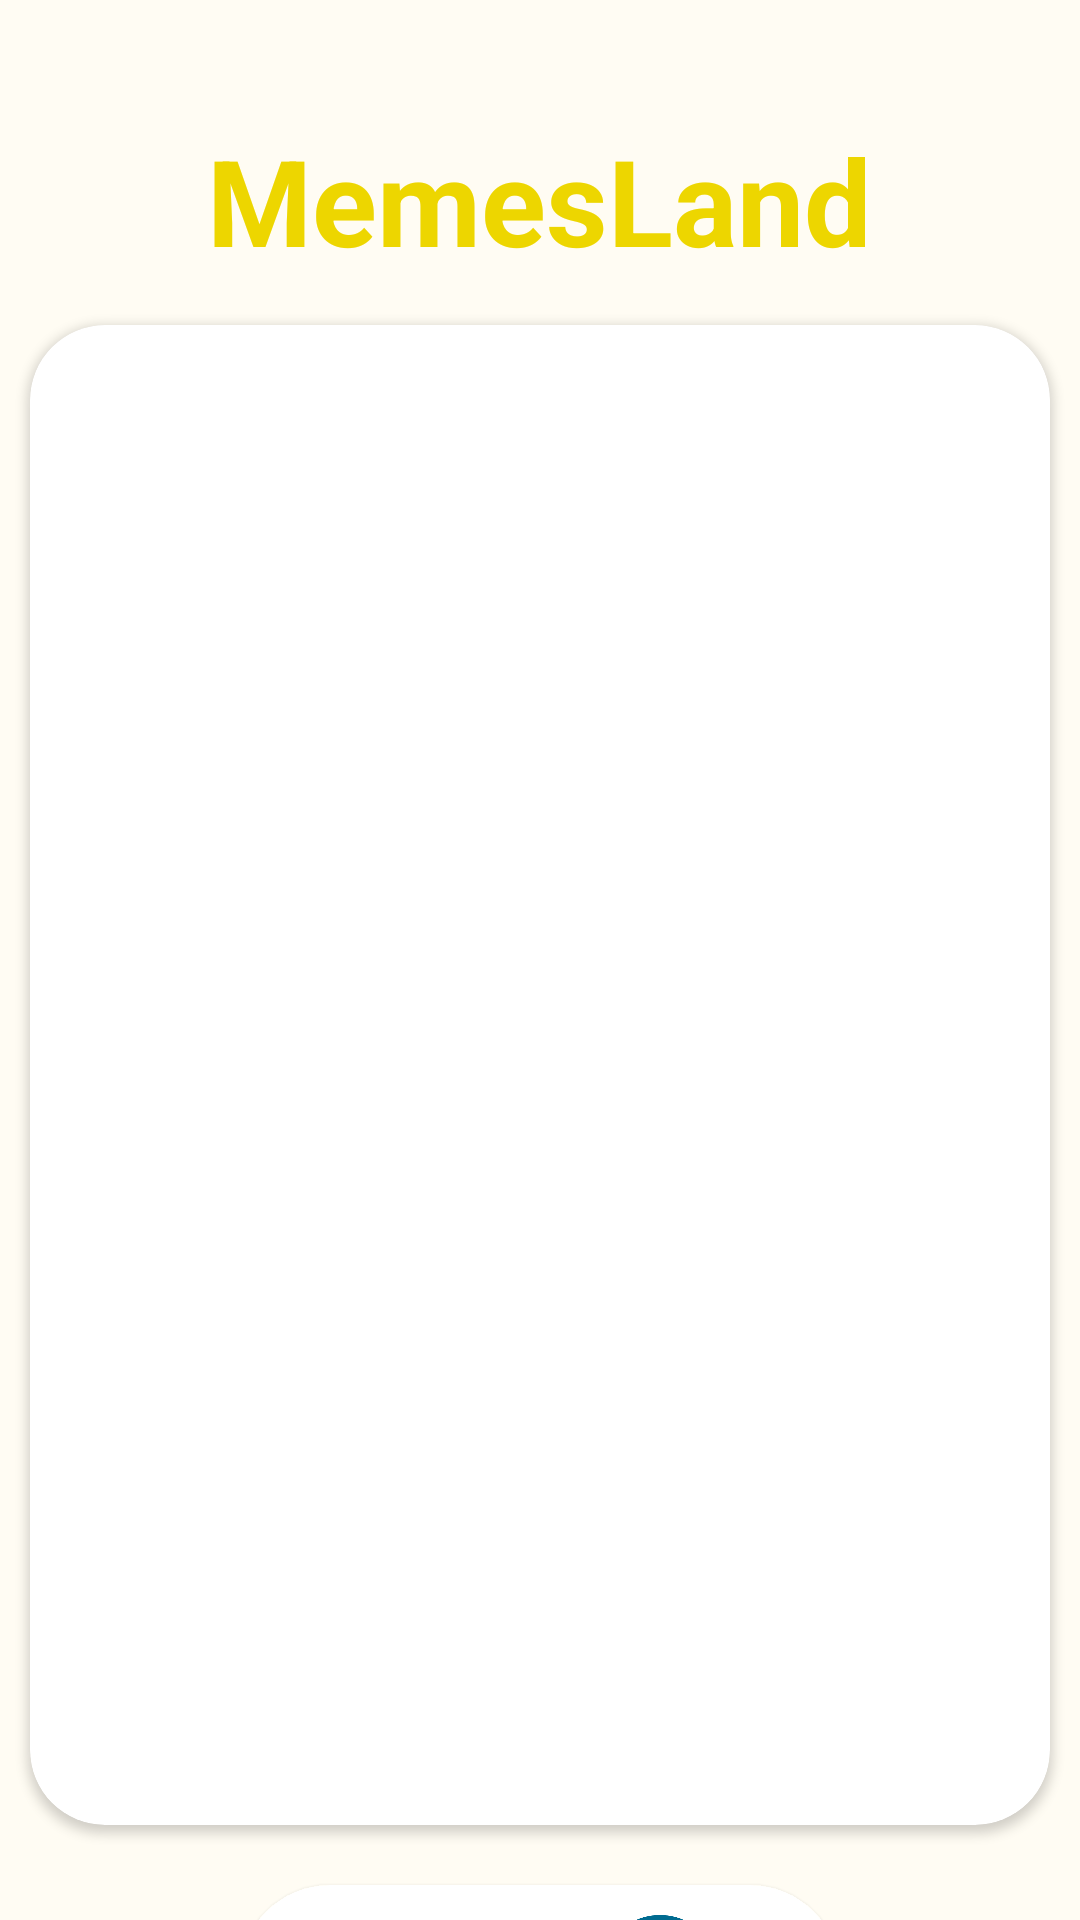

Layout XML and referenced resources for this Android screen:
<!-- AndroidManifest.xml: application theme Theme.MemeShareApp -->
<!-- res/layout/activity_main.xml -->
<?xml version="1.0" encoding="utf-8"?>
<LinearLayout xmlns:android="http://schemas.android.com/apk/res/android"
    xmlns:app="http://schemas.android.com/apk/res-auto"
    xmlns:tools="http://schemas.android.com/tools"
    android:layout_width="match_parent"
    android:layout_height="match_parent"
    android:orientation="vertical"
    android:gravity="center_horizontal"
    android:background="#FFFCF3"
    tools:context=".MainActivity">

    <TextView
        android:layout_width="wrap_content"
        android:layout_height="wrap_content"
        android:text="MemesLand"
        android:textSize="40sp"
        android:textStyle="bold"
        android:textColor="#EDD600"
        android:layout_marginTop="40dp"/>

    <androidx.cardview.widget.CardView
        android:layout_width="340dp"
        android:layout_height="500dp"
        android:layout_marginTop="15dp"
        android:layout_gravity="center_horizontal"
        app:cardCornerRadius="25dp">

        <RelativeLayout
            android:layout_width="wrap_content"
            android:layout_height="wrap_content">

            <ImageView
                android:id="@+id/imgMeme"
                android:layout_width="match_parent"
                android:layout_height="match_parent"
                android:paddingLeft="20dp"
                android:scaleType="fitCenter"
                android:paddingTop="20dp"
                android:paddingRight="20dp" />

            <ProgressBar
                android:id="@+id/progressBar"
                android:layout_width="wrap_content"
                android:layout_height="wrap_content"
                android:layout_centerVertical="true"
                android:layout_marginLeft="150dp"
                android:visibility="invisible"/>
        </RelativeLayout>


    </androidx.cardview.widget.CardView>

    <androidx.cardview.widget.CardView
        android:layout_width="200dp"
        android:layout_height="60dp"
        app:cardCornerRadius="30dp"
        android:layout_marginTop="20dp"
        android:outlineAmbientShadowColor="@color/black"
        android:outlineSpotShadowColor="@color/white">

        <RelativeLayout
            android:layout_width="wrap_content"
            android:layout_height="wrap_content">
            <ImageView
                android:id="@+id/btnShare"
                android:layout_width="40dp"
                android:layout_height="40dp"
                android:layout_marginTop="10dp"
                android:layout_marginLeft="30dp"
                android:src="@drawable/share"/>

            <ImageView
                android:id="@+id/btnNext"
                android:layout_width="40dp"
                android:layout_height="40dp"
                android:layout_marginTop="10dp"
                android:src="@drawable/next"
                android:layout_marginLeft="120dp"/>
        </RelativeLayout>
    </androidx.cardview.widget.CardView>

</LinearLayout>
<!-- resources referenced by this layout -->
<resources>
  <color name="black">#FF000000</color>
  <color name="white">#FFFFFFFF</color>
  <!-- drawable next: png bitmap (drawable, 40517 bytes) -->
  <!-- drawable share: png bitmap (drawable, 28130 bytes) -->
  <style name="Theme.MemeShareApp" parent="Theme.MaterialComponents.DayNight.NoActionBar">
          
          <item name="colorPrimary">@color/purple_500</item>
          <item name="colorPrimaryVariant">@color/purple_700</item>
          <item name="colorOnPrimary">@color/white</item>
          
          <item name="colorSecondary">@color/teal_200</item>
          <item name="colorSecondaryVariant">@color/teal_700</item>
          <item name="colorOnSecondary">@color/black</item>
          
          <item name="android:statusBarColor">?attr/colorPrimaryVariant</item>
          
      </style>
  <color name="purple_500">#FF6200EE</color>
  <color name="purple_700">#FF3700B3</color>
  <color name="teal_200">#FF03DAC5</color>
  <color name="teal_700">#FF018786</color>
</resources>
